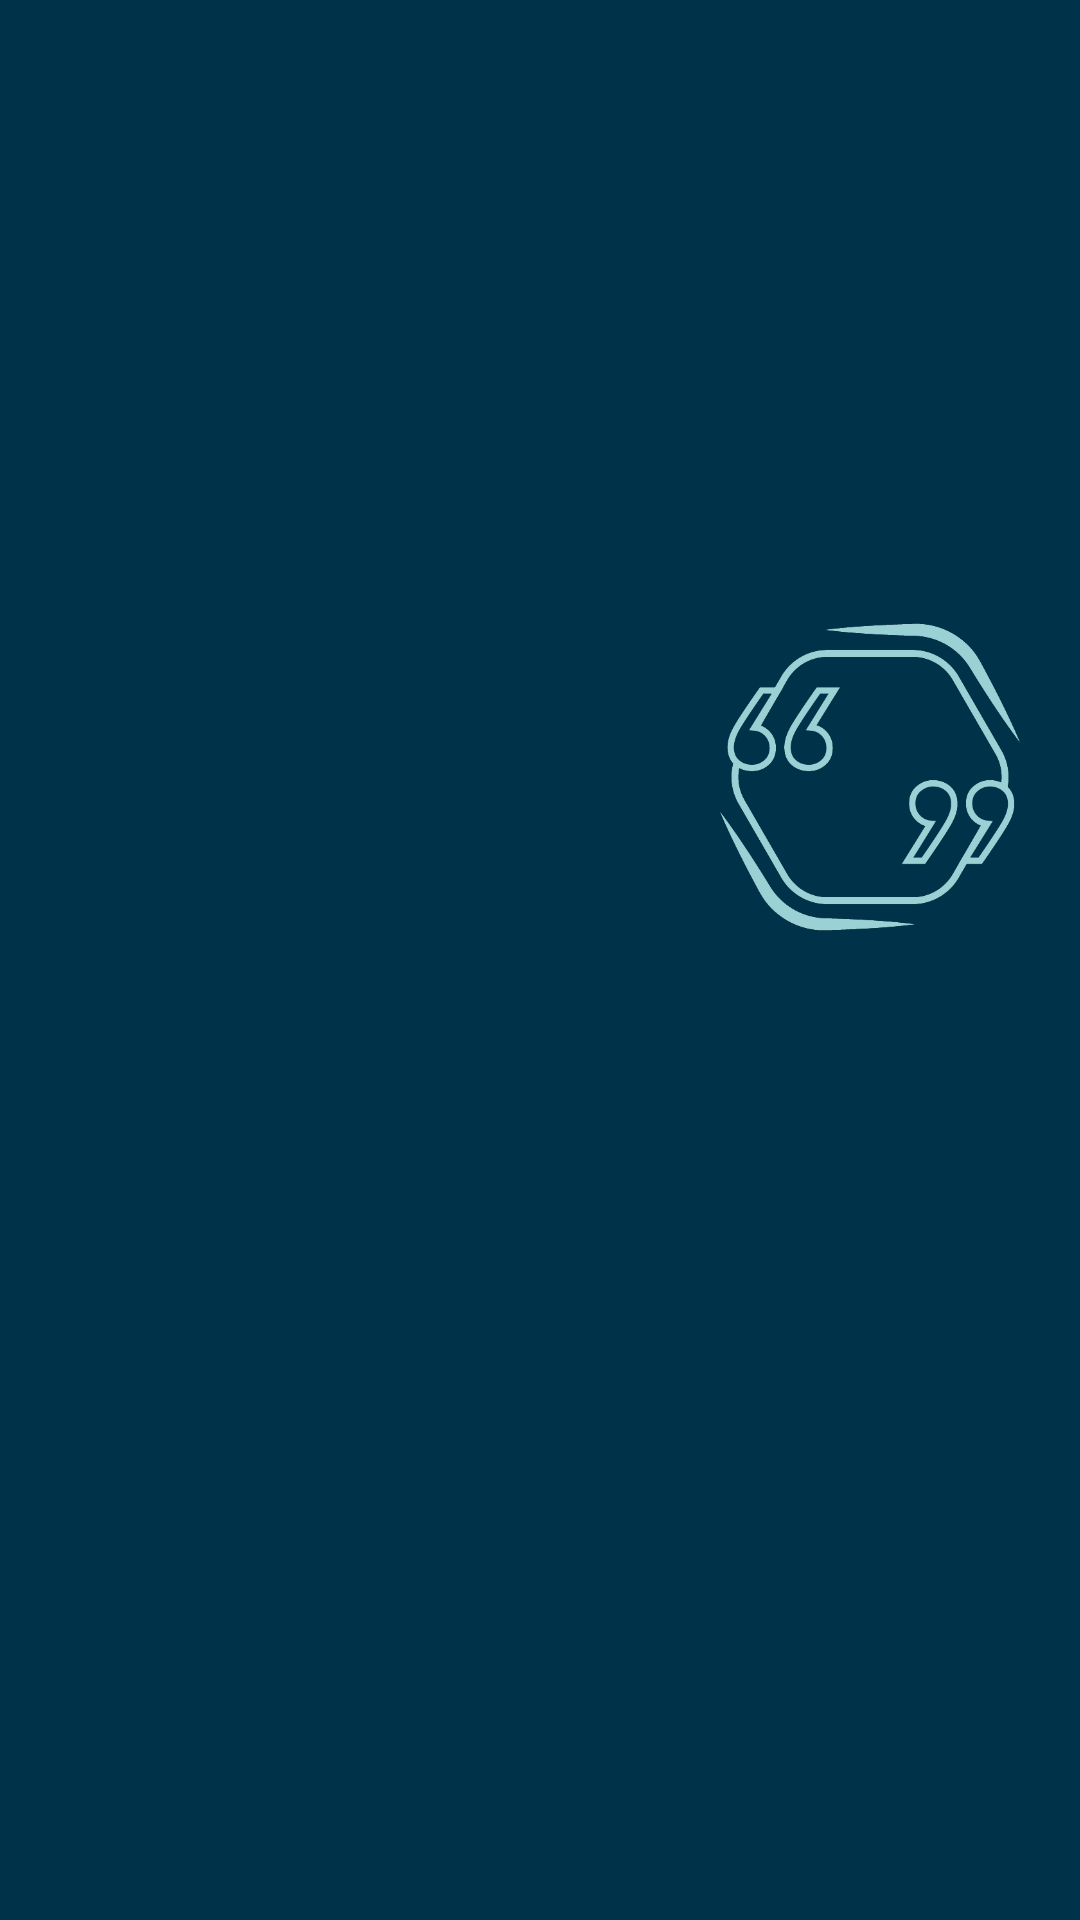

Layout XML and referenced resources for this Android screen:
<!-- AndroidManifest.xml: application theme Theme.QuotePad -->
<!-- res/layout/menu_header.xml -->
<?xml version="1.0" encoding="utf-8"?>
<LinearLayout xmlns:android="http://schemas.android.com/apk/res/android"
    xmlns:app="http://schemas.android.com/apk/res-auto"
    android:layout_width="match_parent"
    android:layout_height="200dp"
    android:orientation="horizontal"
    android:background="@color/dark_shade">

    <LinearLayout
        android:layout_width="wrap_content"
        android:layout_height="match_parent"
        android:gravity="bottom"
        android:layout_margin="20dp"
        android:orientation="vertical">

        <TextView
            android:id="@+id/nav_header_user_name"
            android:layout_width="wrap_content"
            android:layout_height="wrap_content"
            android:text=""
            android:textColor="@color/light_accent"
            android:textSize="24sp"
            android:textStyle="bold" />

        <TextView
            android:id="@+id/nav_header_name"
            android:layout_width="wrap_content"
            android:layout_height="wrap_content"
            android:text=""
            android:textAllCaps="true"
            android:textColor="@color/light_accent"
            android:textSize="18sp"
            android:textStyle="italic" />

    </LinearLayout>

    <LinearLayout
        android:layout_width="match_parent"
        android:layout_height="match_parent"
        android:gravity="right"
        android:orientation="vertical">

        <ImageView
            android:layout_width="100dp"
            android:layout_height="wrap_content"
            android:layout_gravity="right"
            android:layout_marginStart="20dp"
            android:layout_marginTop="20dp"
            android:layout_marginEnd="20dp"
            android:layout_marginBottom="20dp"
            android:scaleType="fitCenter"
            android:src="@drawable/logo_dark" />

    </LinearLayout>

</LinearLayout>
<!-- resources referenced by this layout -->
<resources>
  <color name="dark_shade">#003249</color>
  <color name="light_accent">#9ad1d4</color>
  <!-- drawable logo_dark: png bitmap (drawable, 27109 bytes) -->
  <style name="Theme.QuotePad" parent="Theme.MaterialComponents.DayNight.NoActionBar">
          
          <item name="colorPrimary">@color/purple_500</item>
          <item name="colorPrimaryVariant">@color/purple_700</item>
          <item name="colorOnPrimary">@color/white</item>
          
          <item name="colorSecondary">@color/teal_200</item>
          <item name="colorSecondaryVariant">@color/teal_700</item>
          <item name="colorOnSecondary">@color/black</item>
          
          <item name="android:statusBarColor" tools:targetApi="l">?attr/colorPrimaryVariant</item>
          
          <item name="android:windowNoTitle">true</item>
          <item name="android:windowActionBar">false</item>
          <item name="android:windowFullscreen">true</item>
      </style>
  <color name="purple_500">#273759</color>
  <color name="purple_700">#2D3F66</color>
  <color name="white">#FFFFFFFF</color>
  <color name="teal_200">#447C80</color>
  <color name="teal_700">#88f8ff</color>
  <color name="black">#FF000000</color>
</resources>
